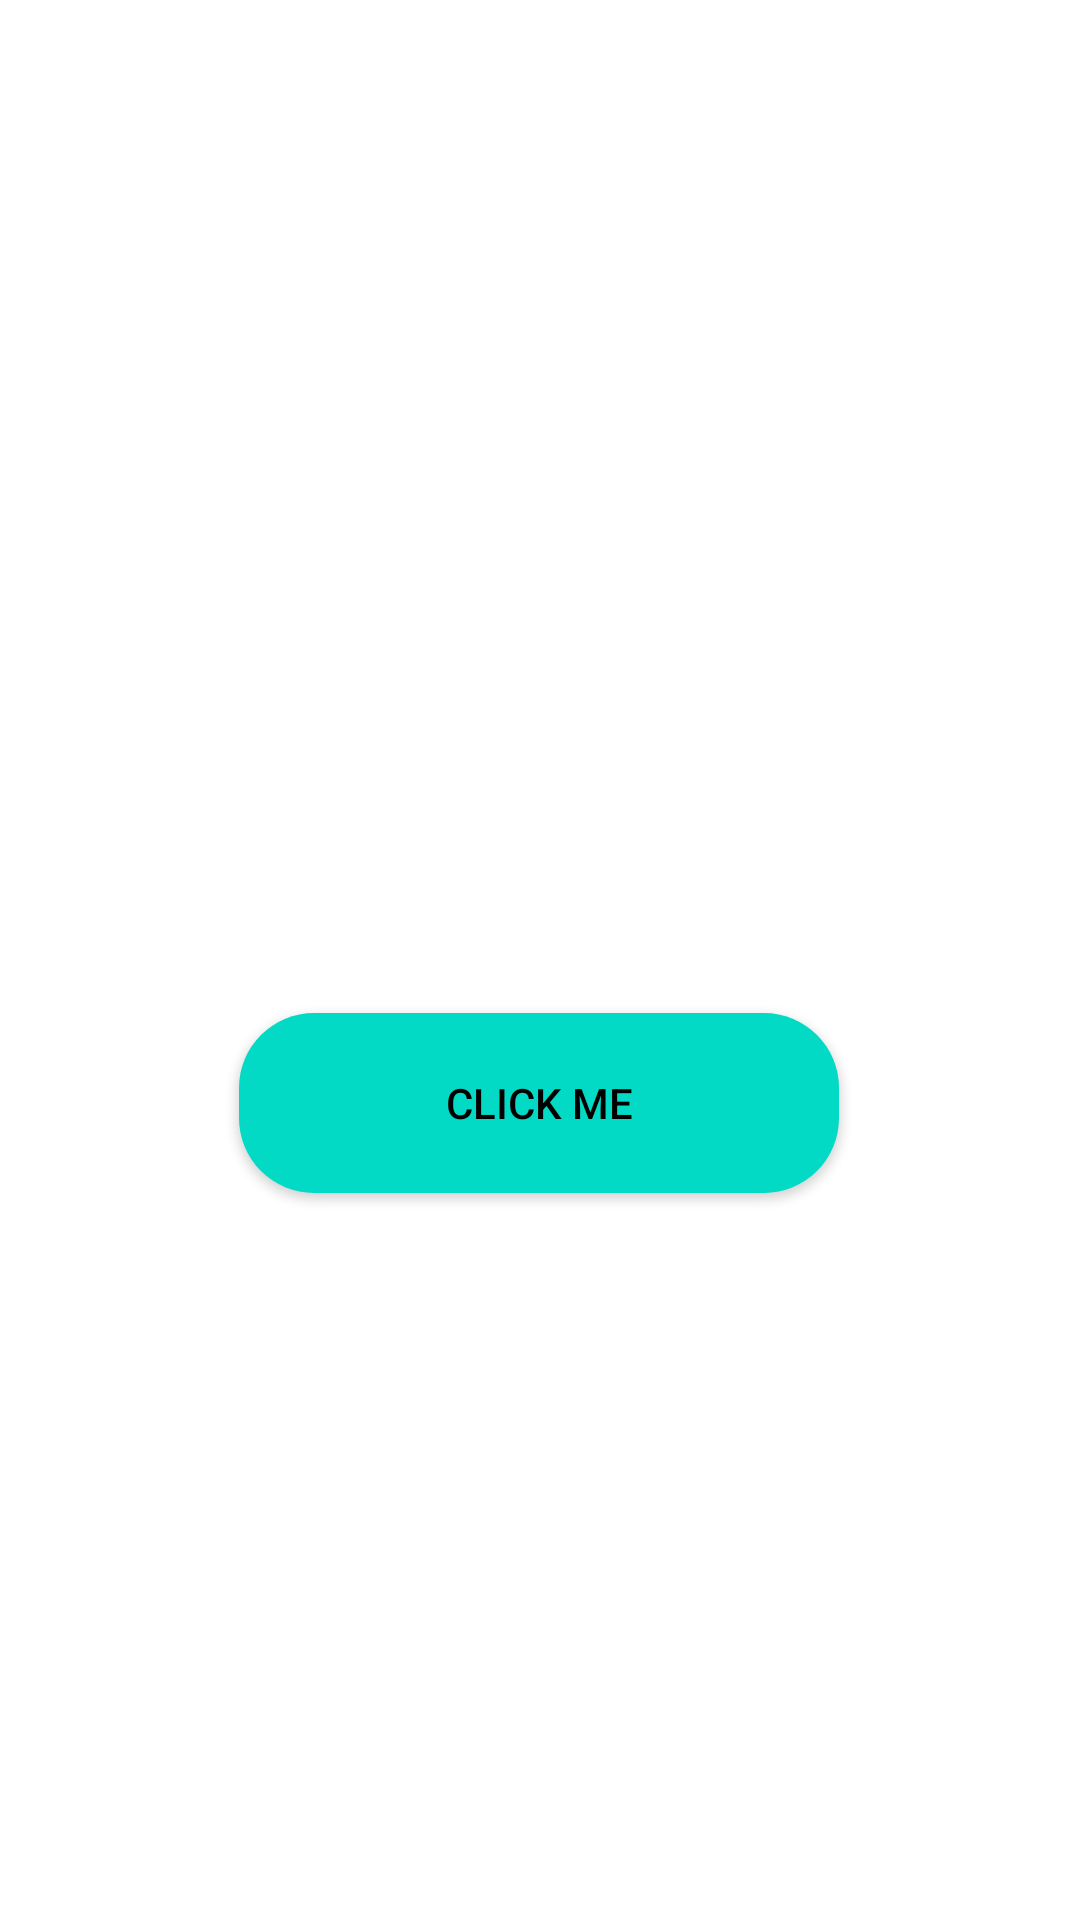

Here is an Android app screen rendered from its layout file. Give the layout XML and the strings, colors and styles it references.
<!-- AndroidManifest.xml: application theme Theme.UITester -->
<!-- res/layout/fragment_home.xml -->
<?xml version="1.0" encoding="utf-8"?>
<layout xmlns:android="http://schemas.android.com/apk/res/android"
    xmlns:app="http://schemas.android.com/apk/res-auto">

    <data>
        <variable
            name="viewModel"
            type="com.example.uitester.ui.home.HomeViewModel" />
    </data>
    <androidx.constraintlayout.widget.ConstraintLayout
        android:layout_width="match_parent"
        android:layout_height="wrap_content">

        <TextView
            android:id="@+id/text_home"
            android:layout_width="match_parent"
            android:layout_height="wrap_content"
            android:layout_marginStart="8dp"
            android:layout_marginTop="8dp"
            android:layout_marginEnd="8dp"
            android:textAlignment="center"
            android:textSize="20sp"
            app:layout_constraintBottom_toBottomOf="parent"
            app:layout_constraintEnd_toEndOf="parent"
            app:layout_constraintStart_toStartOf="parent"
            app:layout_constraintTop_toTopOf="parent" />


        <Button
            android:id="@+id/pulsing_button"
            android:layout_width="wrap_content"
            android:layout_height="wrap_content"
            android:background="@drawable/button_bg"
            android:onClick="@{() -> viewModel.onButtonClicked()}"
            android:text="Click me"
            android:textColor="@color/black"
            app:layout_constraintEnd_toEndOf="parent"
            app:layout_constraintHorizontal_bias="0.497"
            app:layout_constraintStart_toStartOf="parent"
            app:layout_constraintTop_toBottomOf="@id/text_home"
            app:pulse="@{viewModel.pulseButton}" />

    </androidx.constraintlayout.widget.ConstraintLayout>

</layout>
<!-- resources referenced by this layout -->
<resources>
  <!-- drawable button_bg (drawable) -->
  <?xml version="1.0" encoding="utf-8"?>
  <shape xmlns:android="http://schemas.android.com/apk/res/android"
      android:shape="rectangle">
      <corners android:radius="25dp" />
      <solid android:color="@color/teal_200" />
      <size
          android:width="200dp"
          android:height="60dp" />
  </shape>
  <style name="Theme.UITester" parent="Theme.MaterialComponents.DayNight.DarkActionBar">
          
          <item name="colorPrimary">@color/purple_500</item>
          <item name="colorPrimaryVariant">@color/purple_700</item>
          <item name="colorOnPrimary">@color/white</item>
          
          <item name="colorSecondary">@color/teal_200</item>
          <item name="colorSecondaryVariant">@color/teal_700</item>
          <item name="colorOnSecondary">@color/black</item>
          
          <item name="android:statusBarColor">?attr/colorPrimaryVariant</item>
          
      </style>
  <!-- not gathered from this repository: default colours our renderer supplied (Android Studio template values) -->
  <color name="purple_500">#FF6200EE</color>
  <color name="purple_700">#FF3700B3</color>
  <color name="teal_200">#FF03DAC5</color>
  <color name="teal_700">#FF018786</color>
  <color name="black">#FF000000</color>
  <color name="white">#FFFFFFFF</color>
</resources>
